Run: headless pygame with SDL's dummy video driver; simulated clock (each Clock.tick advances the game by its frame time, no real sleeping); random seed 0; keys injected as events and as key.get_pressed() state; no mouse input; restart key SPACE tapped at the start of phases 3 and 4.
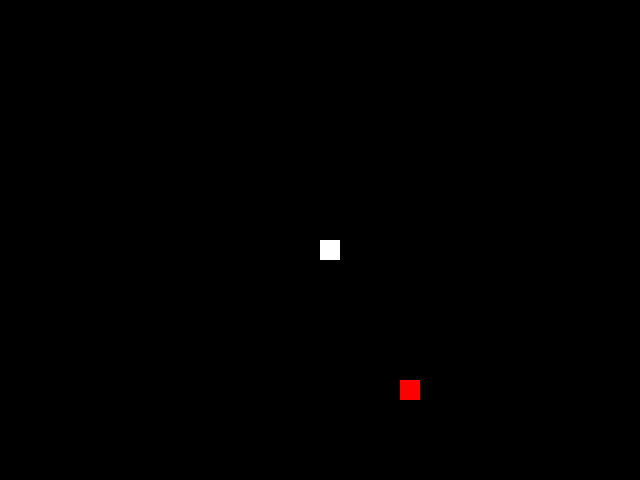
Frame 1 of 4 · flips 1–60 · no input
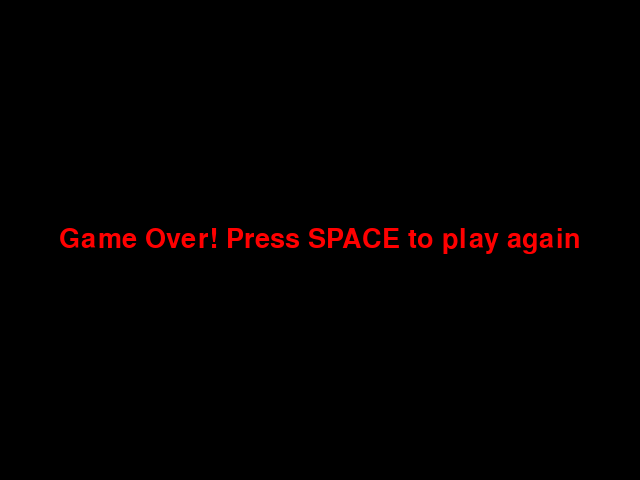
Frame 2 of 4 · flips 61–180 · tapped SPACE, RETURN · held RIGHT (→), D
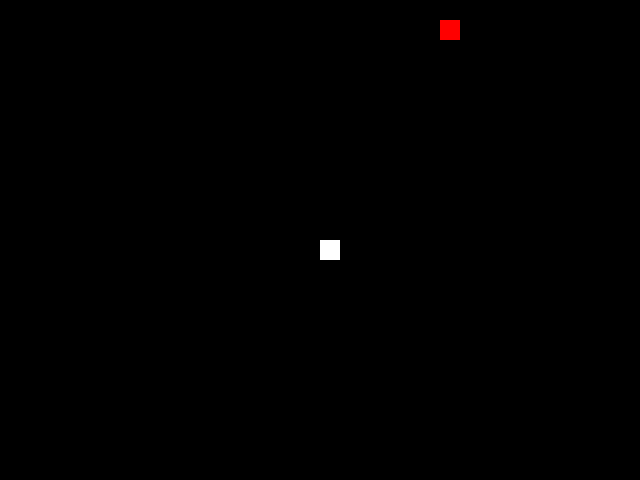
Frame 3 of 4 · flips 181–300 · tapped SPACE · held DOWN (↓), S
Frame 4 of 4 · flips 301–420 · tapped SPACE · held LEFT (←), A, UP (↑), W · screen same as frame 2, image omitted

The pygame program that drew these frames:

#Created By Satrio Bintang (Alt5chm3rz)
#https://github.com/satriobintang
#June 2023

import pygame
import random

# Initialize Pygame
pygame.init()

# Screen width and height
screen_width = 640
screen_height = 480

# Color
black = (0, 0, 0)
white = (255, 255, 255)
red = (255, 0, 0)

# Create a game screen
screen = pygame.display.set_mode((screen_width, screen_height))
pygame.display.set_caption("Snake Game")

# Game speed
clock = pygame.time.Clock()
fps = 10

# Block size and scale
block_size = 20
scale = screen_width // block_size

# Function to run the game
def draw_snake(snake_body):
    for block in snake_body:
        pygame.draw.rect(screen, white, [block[0], block[1], block_size, block_size])

# Fungsi untuk menjalankan permainan
def game_loop():
    game_over = False
    game_close = False

    # The initial coordinates of the snake's head
    x = screen_width // 2
    y = screen_height // 2

    # The initial movement of the snake
    x_change = 0
    y_change = 0

    # Snake Body
    snake_body = []
    snake_length = 1

    # Food
    food_x = round(random.randrange(0, screen_width - block_size) / block_size) * block_size
    food_y = round(random.randrange(0, screen_height - block_size) / block_size) * block_size
    
    # Lives
    lives = 3
    
    # Score
    score = 0

    while not game_over:

        while game_close:
            screen.fill(black)
            font = pygame.font.SysFont(None, 40)
            text = font.render("Game Over! Press SPACE to play again", True, red)
            screen.blit(text, (screen_width // 2 - text.get_width() // 2, screen_height // 2 - text.get_height() // 2))
            pygame.display.update()

            for event in pygame.event.get():
                if event.type == pygame.QUIT:
                    game_over = True
                    game_close = False
                if event.type == pygame.KEYDOWN:
                    if event.key == pygame.K_SPACE:
                        game_loop()

        for event in pygame.event.get():
            if event.type == pygame.QUIT:
                game_over = True
            if event.type == pygame.KEYDOWN:
                if event.key == pygame.K_LEFT and x_change != block_size:
                    x_change = -block_size
                    y_change = 0
                elif event.key == pygame.K_RIGHT and x_change != -block_size:
                    x_change = block_size
                    y_change = 0
                elif event.key == pygame.K_UP and y_change != block_size:
                    x_change = 0
                    y_change = -block_size
                elif event.key == pygame.K_DOWN and y_change != -block_size:
                    x_change = 0
                    y_change = block_size

        if x >= screen_width or x < 0 or y >= screen_height or y < 0:
            lives -= 1
            if lives == 0:
                game_close = True
            else:
                x = screen_width // 2
                y = screen_height // 2

        x += x_change
        y += y_change
        screen.fill(black)
        pygame.draw.rect(screen, red, [food_x, food_y, block_size, block_size])
        snake_head = []
        snake_head.append(x)
        snake_head.append(y)
        snake_body.append(snake_head)
        if len(snake_body) > snake_length:
            del snake_body[0]

        for block in snake_body[:-1]:
            if block == snake_head:
                lives -= 1
                if lives == 0:
                    game_close = True
                else:
                    x = screen_width // 2
                    y = screen_height // 2
                    snake_body.clear()
                    snake_length = 1

        draw_snake(snake_body)

        pygame.display.update()

        if x == food_x and y == food_y:
            food_x = round(random.randrange(0, screen_width - block_size) / block_size) * block_size
            food_y = round(random.randrange(0, screen_height - block_size) / block_size) * block_size
            snake_length += 1
            score += 1

        # Display lives and score
        font = pygame.font.SysFont(None, 20)
        lives_text = font.render("Lives: " + str(lives), True, white)
        score_text = font.render("Score: " + str(score), True, white)
        screen.blit(lives_text, (10, 10))
        screen.blit(score_text, (screen_width - score_text.get_width() - 10, 10))

        clock.tick(fps)

    pygame.quit()

# Running games
game_loop()
